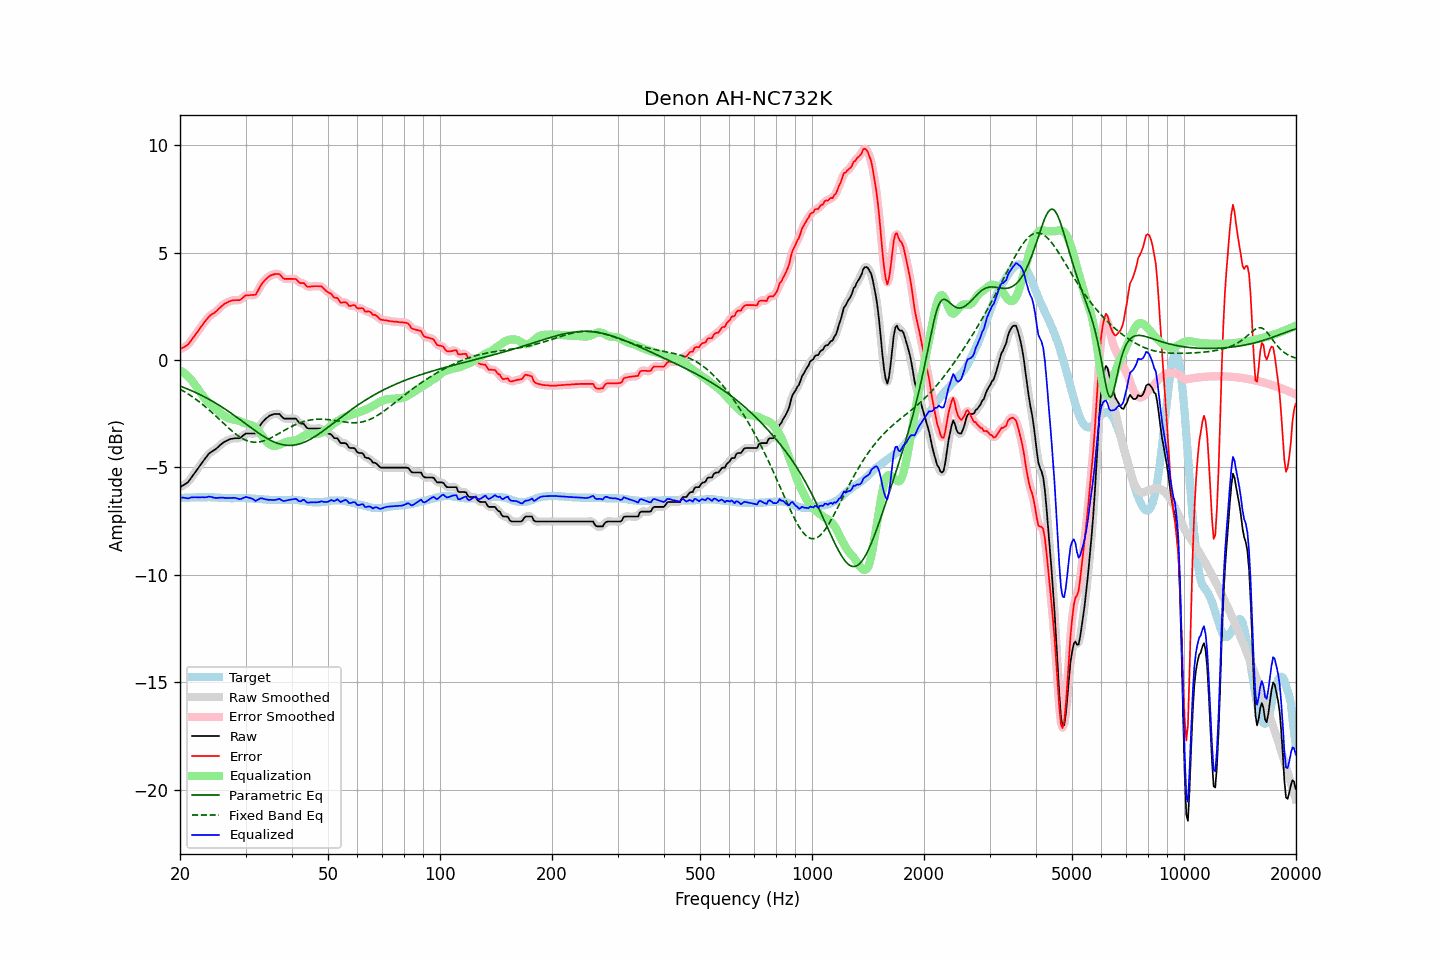

Source data for this figure (header and first rows):
frequency, raw, error, smoothed, error_smoothed, equalization, parametric_eq, fixed_band_eq, equalized_raw, equalized_smoothed, target
20.00, -5.92, 0.50, -5.91, 0.51, -0.49, -1.21, -1.36, -6.40, -6.40, -6.42
20.20, -5.88, 0.54, -5.88, 0.54, -0.53, -1.24, -1.40, -6.41, -6.41, -6.42
20.40, -5.83, 0.59, -5.84, 0.58, -0.58, -1.27, -1.44, -6.40, -6.41, -6.42
20.61, -5.79, 0.62, -5.79, 0.62, -0.63, -1.30, -1.48, -6.42, -6.42, -6.41
20.81, -5.74, 0.67, -5.74, 0.67, -0.69, -1.33, -1.53, -6.43, -6.43, -6.41
21.02, -5.69, 0.72, -5.67, 0.73, -0.76, -1.36, -1.58, -6.45, -6.43, -6.41
21.23, -5.59, 0.82, -5.59, 0.82, -0.84, -1.39, -1.62, -6.42, -6.42, -6.41
21.44, -5.48, 0.92, -5.49, 0.91, -0.92, -1.42, -1.67, -6.39, -6.40, -6.40
21.66, -5.38, 1.02, -5.38, 1.02, -1.01, -1.45, -1.73, -6.39, -6.39, -6.40
21.87, -5.28, 1.12, -5.27, 1.12, -1.12, -1.49, -1.78, -6.39, -6.39, -6.40
22.09, -5.17, 1.23, -5.17, 1.23, -1.22, -1.52, -1.83, -6.39, -6.39, -6.40
22.31, -5.07, 1.32, -5.06, 1.33, -1.33, -1.56, -1.89, -6.40, -6.39, -6.39
22.54, -4.96, 1.44, -4.96, 1.44, -1.44, -1.59, -1.94, -6.40, -6.39, -6.40
22.76, -4.85, 1.54, -4.85, 1.54, -1.54, -1.63, -2.00, -6.39, -6.39, -6.39
22.99, -4.74, 1.65, -4.74, 1.65, -1.65, -1.67, -2.06, -6.39, -6.39, -6.39
23.22, -4.65, 1.74, -4.64, 1.74, -1.75, -1.70, -2.12, -6.39, -6.39, -6.39
23.45, -4.55, 1.84, -4.55, 1.84, -1.84, -1.74, -2.19, -6.38, -6.38, -6.39
23.69, -4.46, 1.93, -4.45, 1.93, -1.92, -1.78, -2.25, -6.38, -6.37, -6.39
23.92, -4.36, 2.02, -4.37, 2.02, -2.00, -1.82, -2.32, -6.35, -6.36, -6.38
24.16, -4.30, 2.09, -4.30, 2.08, -2.07, -1.87, -2.38, -6.37, -6.37, -6.39
24.40, -4.25, 2.14, -4.25, 2.14, -2.14, -1.91, -2.45, -6.38, -6.38, -6.39
24.65, -4.21, 2.18, -4.20, 2.19, -2.20, -1.95, -2.52, -6.41, -6.40, -6.39
24.89, -4.16, 2.24, -4.15, 2.24, -2.26, -2.00, -2.59, -6.42, -6.42, -6.40
25.14, -4.10, 2.30, -4.09, 2.31, -2.33, -2.04, -2.66, -6.42, -6.42, -6.40
25.39, -4.03, 2.38, -4.03, 2.38, -2.39, -2.09, -2.73, -6.41, -6.41, -6.41
25.65, -3.96, 2.45, -3.96, 2.45, -2.45, -2.14, -2.80, -6.41, -6.41, -6.41
25.91, -3.90, 2.52, -3.90, 2.52, -2.51, -2.18, -2.87, -6.41, -6.41, -6.42
26.16, -3.84, 2.58, -3.84, 2.58, -2.57, -2.23, -2.94, -6.41, -6.41, -6.42
26.43, -3.80, 2.63, -3.80, 2.63, -2.62, -2.28, -3.01, -6.42, -6.42, -6.43
26.69, -3.76, 2.67, -3.75, 2.67, -2.67, -2.33, -3.08, -6.43, -6.43, -6.43
26.96, -3.72, 2.71, -3.72, 2.71, -2.71, -2.38, -3.15, -6.43, -6.43, -6.43
27.23, -3.69, 2.74, -3.69, 2.74, -2.73, -2.43, -3.22, -6.42, -6.43, -6.43
27.50, -3.67, 2.77, -3.67, 2.77, -2.75, -2.49, -3.28, -6.42, -6.42, -6.44
27.77, -3.66, 2.78, -3.65, 2.78, -2.76, -2.54, -3.35, -6.42, -6.42, -6.44
28.05, -3.64, 2.79, -3.64, 2.79, -2.78, -2.59, -3.41, -6.42, -6.42, -6.43
28.33, -3.64, 2.79, -3.64, 2.79, -2.79, -2.65, -3.46, -6.43, -6.44, -6.43
28.62, -3.64, 2.79, -3.64, 2.79, -2.82, -2.70, -3.52, -6.45, -6.46, -6.43
28.90, -3.64, 2.79, -3.63, 2.80, -2.84, -2.75, -3.57, -6.48, -6.47, -6.43
29.19, -3.60, 2.83, -3.59, 2.84, -2.87, -2.81, -3.62, -6.47, -6.46, -6.43
29.48, -3.53, 2.90, -3.53, 2.90, -2.90, -2.86, -3.66, -6.43, -6.43, -6.43
29.78, -3.47, 2.96, -3.47, 2.96, -2.93, -2.92, -3.70, -6.40, -6.40, -6.43
30.08, -3.42, 3.02, -3.43, 3.00, -2.96, -2.98, -3.73, -6.38, -6.39, -6.44
30.38, -3.42, 3.02, -3.41, 3.02, -2.98, -3.03, -3.76, -6.39, -6.39, -6.44
30.68, -3.42, 3.02, -3.41, 3.03, -2.99, -3.09, -3.79, -6.41, -6.41, -6.44
30.99, -3.42, 3.03, -3.42, 3.03, -3.02, -3.14, -3.80, -6.43, -6.43, -6.45
31.30, -3.42, 3.03, -3.43, 3.02, -3.04, -3.20, -3.82, -6.46, -6.47, -6.45
31.61, -3.42, 3.04, -3.43, 3.03, -3.09, -3.25, -3.82, -6.50, -6.51, -6.46
31.93, -3.42, 3.04, -3.39, 3.07, -3.14, -3.30, -3.83, -6.56, -6.53, -6.46
32.24, -3.31, 3.16, -3.30, 3.17, -3.22, -3.36, -3.82, -6.52, -6.52, -6.47
32.57, -3.17, 3.31, -3.18, 3.30, -3.31, -3.41, -3.82, -6.48, -6.48, -6.48
32.89, -3.03, 3.45, -3.04, 3.44, -3.41, -3.46, -3.80, -6.44, -6.45, -6.48
33.22, -2.92, 3.56, -2.92, 3.56, -3.52, -3.51, -3.79, -6.44, -6.44, -6.48
33.55, -2.84, 3.65, -2.83, 3.66, -3.63, -3.55, -3.76, -6.46, -6.46, -6.49
33.89, -2.76, 3.74, -2.76, 3.74, -3.72, -3.60, -3.74, -6.48, -6.48, -6.50
34.23, -2.69, 3.81, -2.69, 3.81, -3.81, -3.64, -3.71, -6.50, -6.50, -6.50
34.57, -2.64, 3.87, -2.63, 3.87, -3.88, -3.69, -3.68, -6.51, -6.51, -6.51
34.92, -2.58, 3.93, -2.58, 3.92, -3.93, -3.72, -3.64, -6.51, -6.51, -6.51
35.27, -2.55, 3.96, -2.55, 3.96, -3.97, -3.76, -3.61, -6.52, -6.52, -6.51
35.62, -2.53, 3.98, -2.52, 3.99, -3.99, -3.80, -3.57, -6.52, -6.52, -6.51
35.97, -2.51, 4.01, -2.51, 4.00, -4.00, -3.83, -3.53, -6.51, -6.51, -6.52
... 635 more rows
